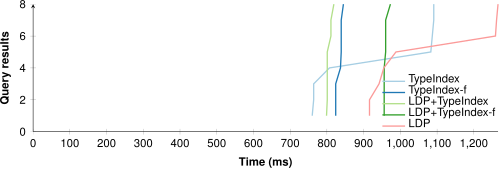

The table this chart was drawn from, first rows:
TypeIndex; TypeIndex-f; LDP+TypeIndex; LDP+TypeIndex-f; LDP
760; 824; 799; 956; 916
764; 824; 801; 956; 916
764; 824; 801; 956; 942
807; 837; 801; 956; 955
1083; 839; 801; 960; 988
1087; 839; 811; 960; 1259
1091; 839; 811; 960; 1262
1091; 845; 819; 973; 1266
